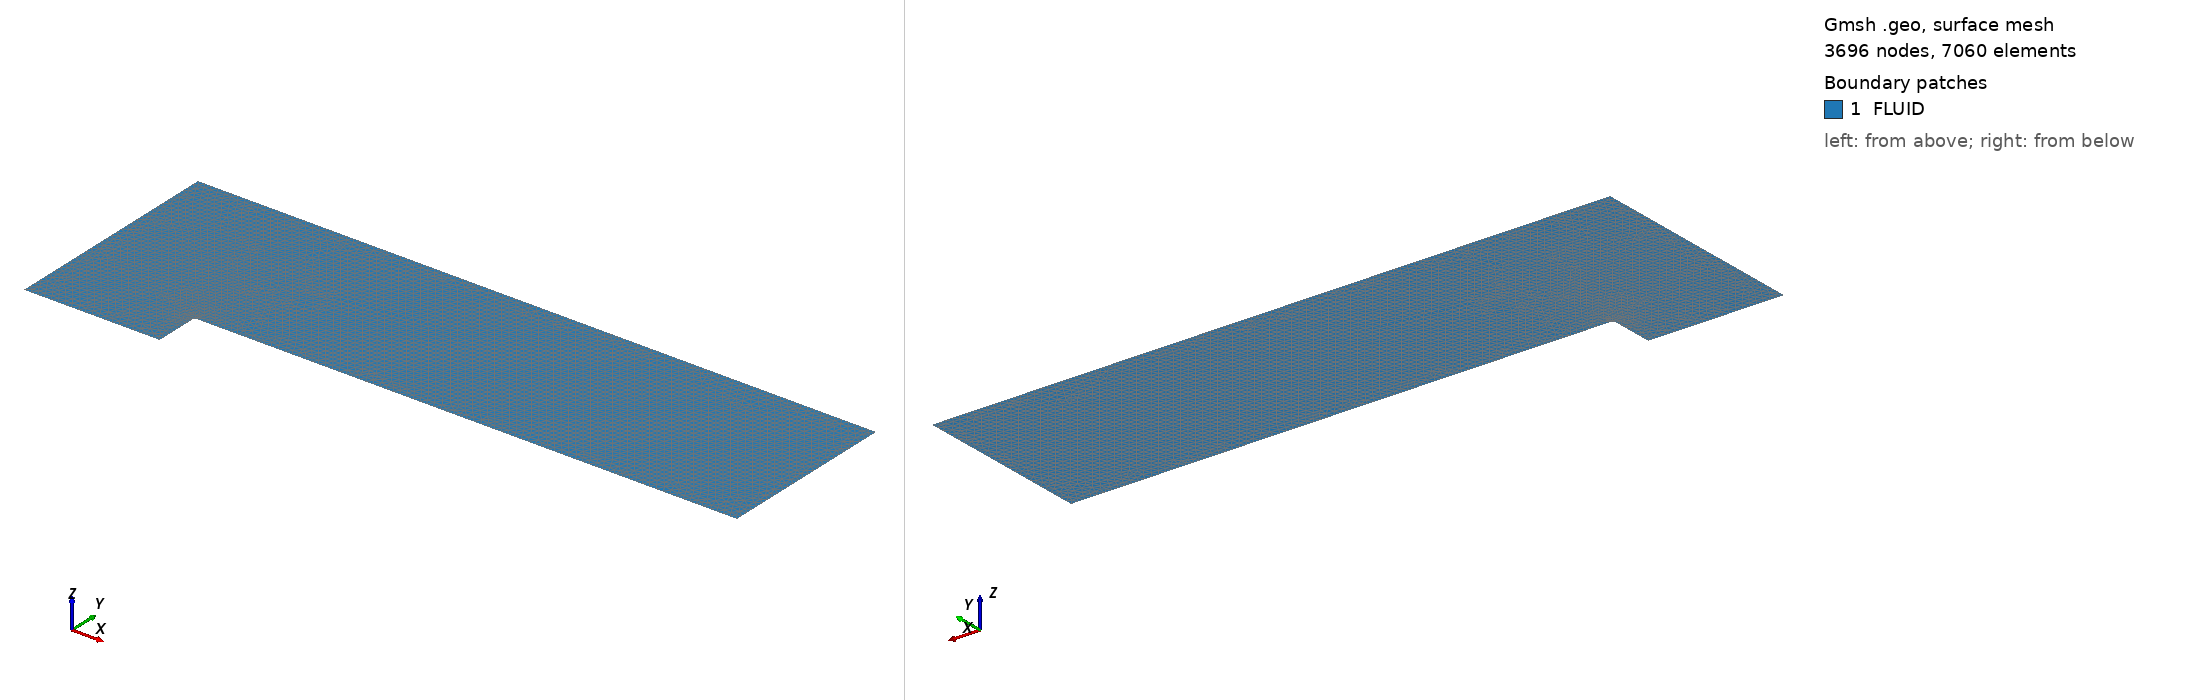

Gmsh geometry script, surface-meshed: 3696 nodes, 7060 surface elements. Boundary patches (legend numbers): 1 FLUID. Left view from above one corner, right view from below the opposite corner. Legend entries are the model's physical surfaces. The drawing asked Gmsh for element sizes between 1% and 20% of the model's largest extent; the script's own settings can give other sizes.

=== forwardStep.geo (drawn) ===
////////////////////////////////////////////////////////////////////////////////
// forwardStep.geo
//	Creator: Ho Mun Onn, Joel
//
// Woodward and Colella forward step problem.
////////////////////////////////////////////////////////////////////////////////

Point (1) = {0, 0, 0, 1.666667e-02};
Point (2) = {0.6, 0, 0, 1.666667e-02};
Point (3) = {0.6, 1.875000e-01, 0, 1.666667e-02};
Point (4) = {6.125000e-01, 0.2, 0, 1.666667e-02};
Point (5) = {3, 0.2, 0, 1.666667e-02};
Point (6) = {3, 1, 0, 1.666667e-02};
Point (7) = {0, 1, 0, 1.666667e-02};
Line (1) = {1, 2};
Line (2) = {2, 3};
Line (4) = {4, 5};
Line (5) = {5, 6};
Line (6) = {6, 7};
Line (7) = {7, 1};
Point (8) = {6.000160e-01, 1.881331e-01, 0, 1.666667e-02};
Point (9) = {6.000641e-01, 1.887646e-01, 0, 1.666667e-02};
Point (10) = {6.001441e-01, 1.893928e-01, 0, 1.666667e-02};
Point (11) = {6.002559e-01, 1.900162e-01, 0, 1.666667e-02};
Point (12) = {6.003990e-01, 1.906332e-01, 0, 1.666667e-02};
Point (13) = {6.005733e-01, 1.912420e-01, 0, 1.666667e-02};
Point (14) = {6.007781e-01, 1.918413e-01, 0, 1.666667e-02};
Point (15) = {6.010130e-01, 1.924294e-01, 0, 1.666667e-02};
Point (16) = {6.012774e-01, 1.930049e-01, 0, 1.666667e-02};
Point (17) = {6.015707e-01, 1.935663e-01, 0, 1.666667e-02};
Point (18) = {6.018919e-01, 1.941121e-01, 0, 1.666667e-02};
Point (19) = {6.022405e-01, 1.946409e-01, 0, 1.666667e-02};
Point (20) = {6.026153e-01, 1.951513e-01, 0, 1.666667e-02};
Point (21) = {6.030155e-01, 1.956422e-01, 0, 1.666667e-02};
Point (22) = {6.034401e-01, 1.961121e-01, 0, 1.666667e-02};
Point (23) = {6.038879e-01, 1.965599e-01, 0, 1.666667e-02};
Point (24) = {6.043578e-01, 1.969845e-01, 0, 1.666667e-02};
Point (25) = {6.048487e-01, 1.973847e-01, 0, 1.666667e-02};
Point (26) = {6.053591e-01, 1.977595e-01, 0, 1.666667e-02};
Point (27) = {6.058879e-01, 1.981081e-01, 0, 1.666667e-02};
Point (28) = {6.064337e-01, 1.984293e-01, 0, 1.666667e-02};
Point (29) = {6.069951e-01, 1.987226e-01, 0, 1.666667e-02};
Point (30) = {6.075706e-01, 1.989870e-01, 0, 1.666667e-02};
Point (31) = {6.081587e-01, 1.992219e-01, 0, 1.666667e-02};
Point (32) = {6.087580e-01, 1.994267e-01, 0, 1.666667e-02};
Point (33) = {6.093668e-01, 1.996010e-01, 0, 1.666667e-02};
Point (34) = {6.099838e-01, 1.997441e-01, 0, 1.666667e-02};
Point (35) = {6.106072e-01, 1.998559e-01, 0, 1.666667e-02};
Point (36) = {6.112354e-01, 1.999359e-01, 0, 1.666667e-02};
Point (37) = {6.118669e-01, 1.999840e-01, 0, 1.666667e-02};
Spline (8) = {3, 8, 9, 10, 11, 12, 13, 14, 15, 16, 17, 18, 19, 20, 21, 22, 23, 24, 25, 26, 27, 28, 29, 30, 31, 32, 33, 34, 35, 36, 37, 4};Line Loop (1) = {1, 2, 8, 4, 5, 6, 7};
Plane Surface (1) = {1};
Field[1] = Attractor;
Field[1].NodesList = {3};
Field[2] = MathEval;
Field[2].F = "0.014583*(F1/0.200000)^2 + 0.002083";
Background Field = 2;
Physical Line ("SLIP_WALL") = {1, 2, 8, 4, 6};
Physical Line ("FREESTREAM") = {5, 7};
Physical Surface ("FLUID") = {1};
